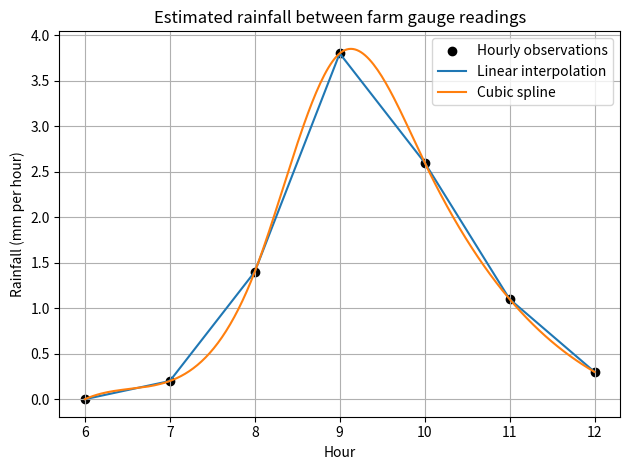

Write Python code to recreate this figure.
"""Task 13: Interpolate hourly rainfall observations for a farm."""
import numpy as np
import matplotlib.pyplot as plt
from scipy.interpolate import CubicSpline, interp1d

hours = np.array([6, 7, 8, 9, 10, 11, 12], dtype=float)
rain_mm = np.array([0.0, 0.2, 1.4, 3.8, 2.6, 1.1, 0.3])
linear = interp1d(hours, rain_mm, kind="linear")
spline = CubicSpline(hours, rain_mm)
target = 8.5

print(f"Estimated rainfall at 08:30 (linear): {float(linear(target)):.2f} mm")
print(f"Estimated rainfall at 08:30 (cubic): {float(spline(target)):.2f} mm")
print("Observed maximum:", f"{rain_mm.max():.2f} mm at {hours[rain_mm.argmax()]:.0f}:00")

# Parameter experiment: estimate a different time within the observed interval.
second_time = 10.5
print(f"Estimate at 10:30 (cubic): {float(spline(second_time)):.2f} mm")

fine = np.linspace(hours.min(), hours.max(), 250)
plt.scatter(hours, rain_mm, label="Hourly observations", color="black")
plt.plot(fine, linear(fine), label="Linear interpolation")
plt.plot(fine, spline(fine), label="Cubic spline")
plt.xlabel("Hour")
plt.ylabel("Rainfall (mm per hour)")
plt.title("Estimated rainfall between farm gauge readings")
plt.legend()
plt.grid(True)
plt.tight_layout()
plt.show()
